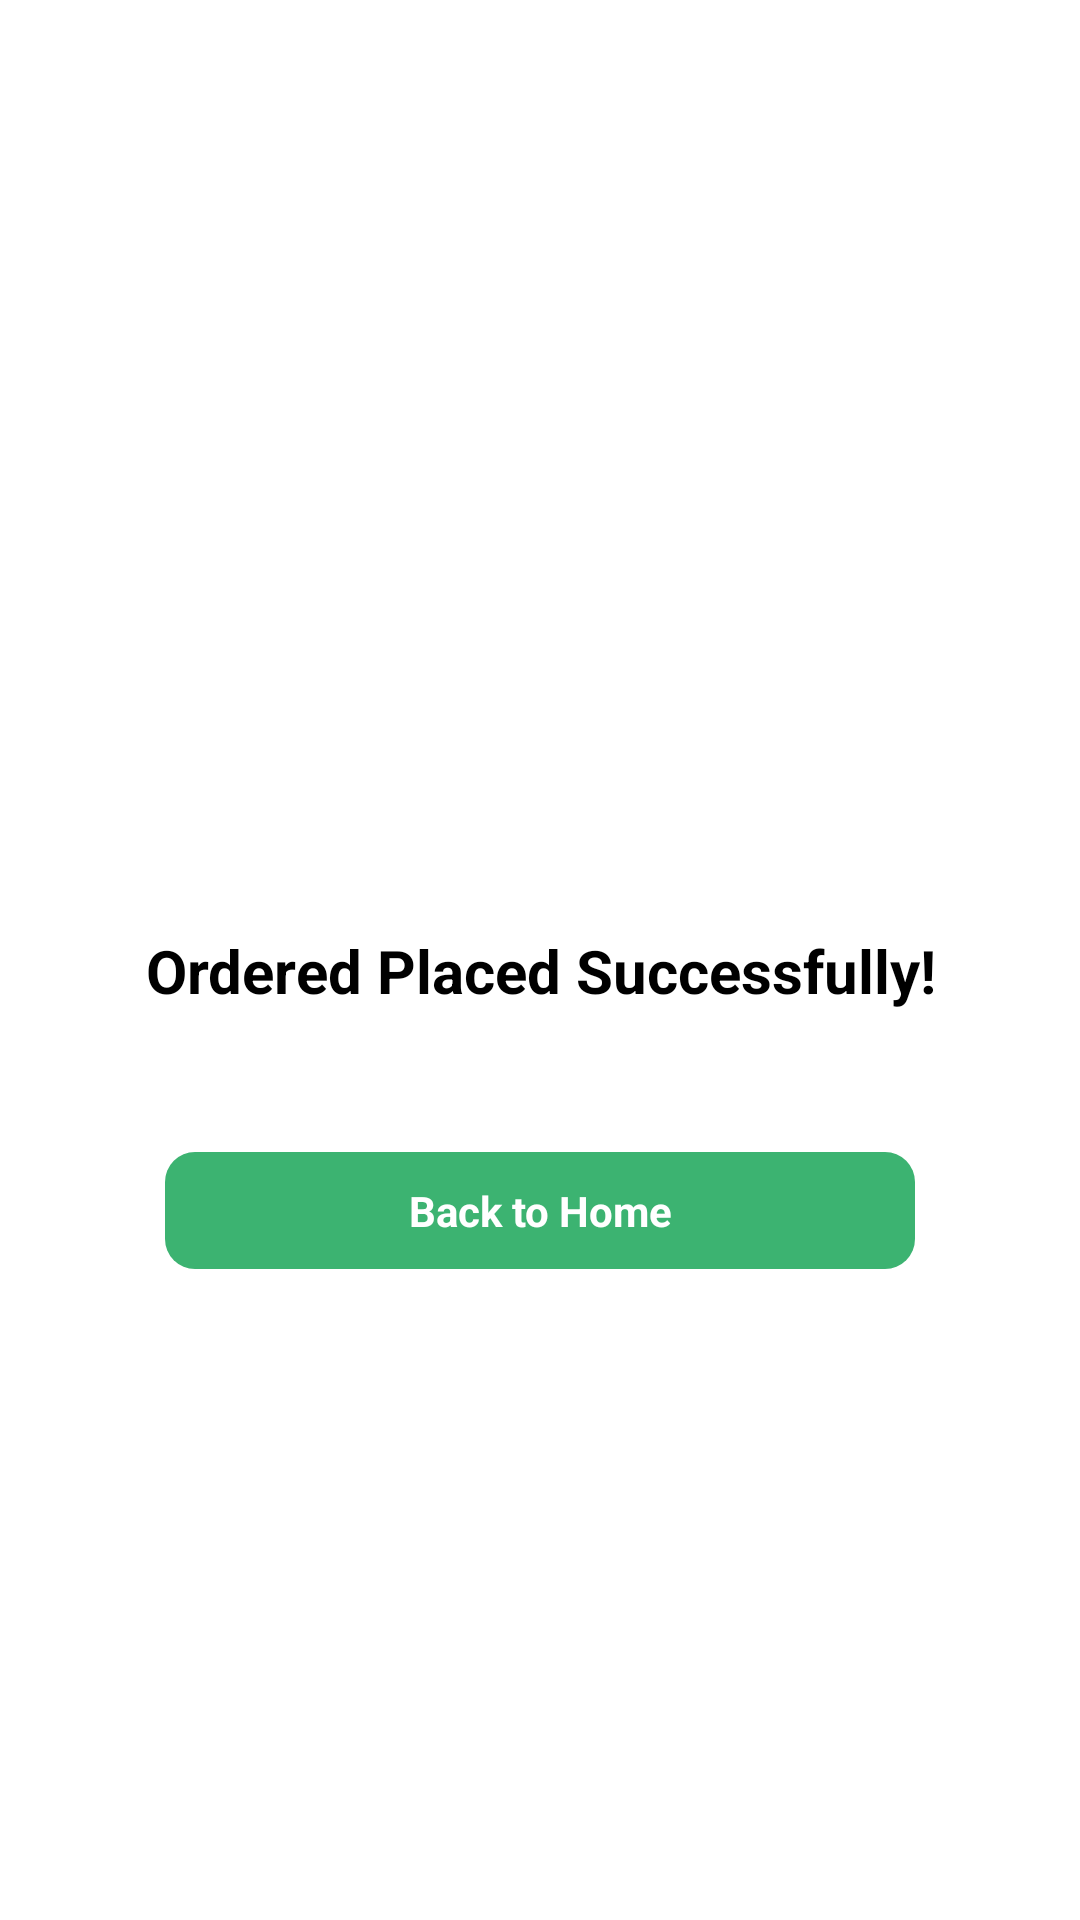

Android layout source for this screen:
<!-- AndroidManifest.xml: application theme Theme.Mobileproject -->
<!-- res/layout/activity_payment_successful.xml -->
<?xml version="1.0" encoding="utf-8"?>
<androidx.constraintlayout.widget.ConstraintLayout xmlns:android="http://schemas.android.com/apk/res/android"
    xmlns:app="http://schemas.android.com/apk/res-auto"
    xmlns:tools="http://schemas.android.com/tools"
    android:layout_width="match_parent"
    android:layout_height="match_parent"
    tools:context=".PaymentSuccessful">

    <androidx.constraintlayout.widget.ConstraintLayout
        android:id="@+id/layEmptyCart"
        android:layout_width="wrap_content"
        android:layout_height="300dp"
        app:layout_constraintBottom_toBottomOf="parent"
        app:layout_constraintEnd_toEndOf="parent"
        app:layout_constraintStart_toStartOf="parent"
        app:layout_constraintTop_toTopOf="parent">

        <ImageView
            android:id="@+id/imageView8"
            android:layout_width="130dp"
            android:layout_height="130dp"
            android:src="@drawable/ic_baseline_check_circle_24"
            app:layout_constraintEnd_toEndOf="parent"
            app:layout_constraintStart_toStartOf="parent"
            app:layout_constraintTop_toTopOf="parent"
            app:tint="@color/colorPrimary" />

        <TextView
            android:id="@+id/textView"
            android:layout_width="wrap_content"
            android:layout_height="wrap_content"
            android:layout_marginHorizontal="50dp"
            android:layout_marginTop="10dp"
            android:gravity="center"
            android:text="Ordered Placed Successfully!"
            android:textColor="@color/black"
            android:textSize="20sp"
            android:textStyle="bold"
            app:layout_constraintEnd_toEndOf="parent"
            app:layout_constraintStart_toStartOf="parent"
            app:layout_constraintTop_toBottomOf="@+id/imageView8" />

        <TextView
            android:id="@+id/btnHome"
            android:layout_width="250dp"
            android:layout_height="wrap_content"
            android:layout_gravity="center"
            android:layout_weight="9"
            android:background="@drawable/rectangle_rounded_10_ripple"
            android:backgroundTint="@color/colorPrimary"
            android:clickable="true"
            android:focusable="true"
            android:gravity="center"
            android:paddingTop="10dp"
            android:paddingBottom="10dp"
            android:text="Back to Home"
            android:textColor="@color/white"
            android:textStyle="bold"
            app:layout_constraintBottom_toBottomOf="parent"
            app:layout_constraintEnd_toEndOf="parent"
            app:layout_constraintStart_toStartOf="parent"
            app:layout_constraintTop_toBottomOf="@+id/textView" />

    </androidx.constraintlayout.widget.ConstraintLayout>


</androidx.constraintlayout.widget.ConstraintLayout>
<!-- resources referenced by this layout -->
<resources>
  <color name="black">#FF000000</color>
  <color name="colorPrimary">#3CB371</color>
  <color name="white">#FFFFFFFF</color>
  <!-- drawable rectangle_rounded_10_ripple (drawable) -->
  <?xml version="1.0" encoding="utf-8"?>
  <ripple xmlns:android="http://schemas.android.com/apk/res/android"
      xmlns:tools="http://schemas.android.com/tools"
      android:color="@color/black20"
      tools:targetApi="lollipop">
      <item>
          <selector>
              <item>
                  <shape android:shape="rectangle">
  
                      <solid android:color="@android:color/holo_red_dark" />
                      <corners android:radius="10dp" />
  
                  </shape>
              </item>
          </selector>
  
      </item>
  
  
  </ripple>
  <style name="Theme.Mobileproject" parent="Theme.MaterialComponents.DayNight.DarkActionBar">
          
          <item name="colorPrimary">@color/colorPrimary</item>
          <item name="colorPrimaryDark">@color/colorPrimaryDark</item>
          <item name="colorAccent">@color/colorAccent</item>
          
          <item name="colorSecondary">@color/colorPrimary</item>
          <item name="colorSecondaryVariant">@color/colorPrimaryDark</item>
          <item name="colorOnSecondary">@color/colorAccent</item>
          
          <item name="android:statusBarColor" tools:targetApi="l">@color/colorPrimaryDark</item>
          
  
      </style>
  <color name="black20">#33000000</color>
  <color name="colorPrimaryDark">#3CB371</color>
  <color name="colorAccent">#4CAF50</color>
</resources>
